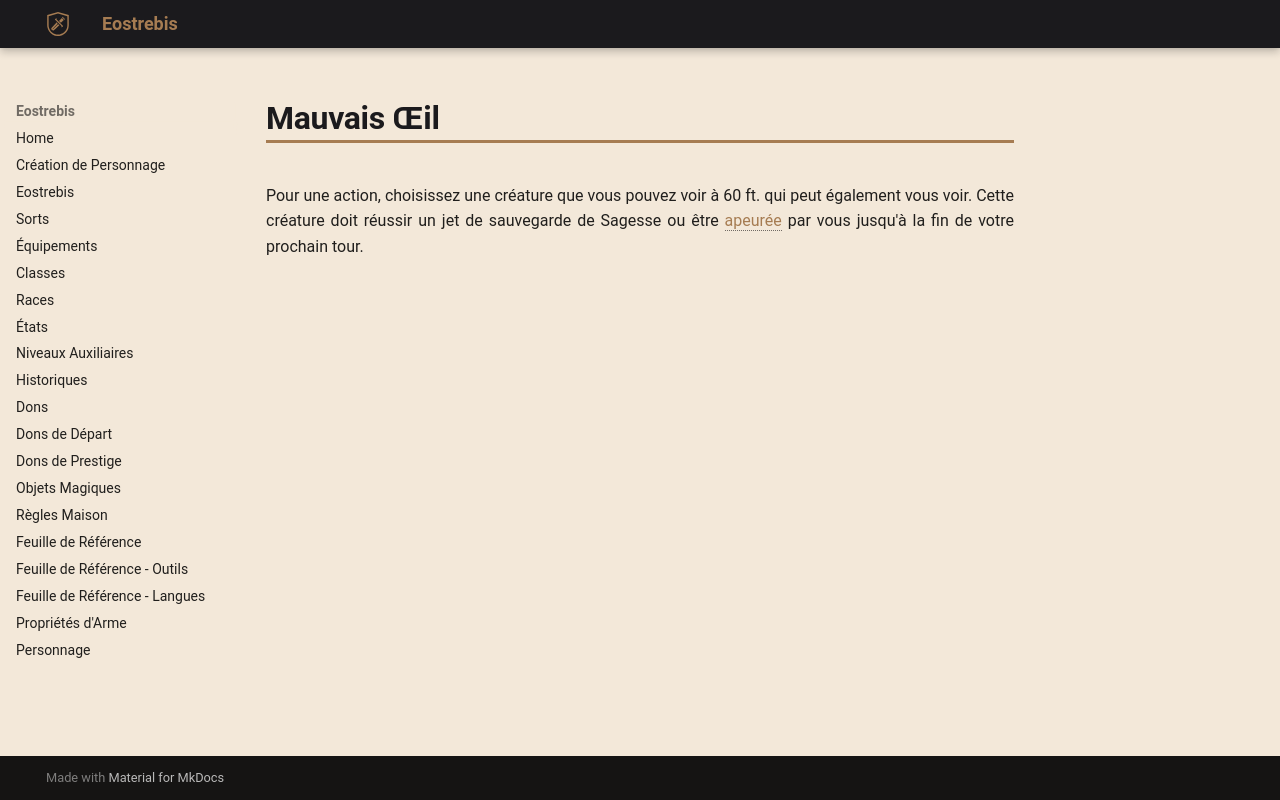

repository: Eostrebis/5e.VF · page: classes/Sorcière/Maléfices/Mauvais Œil/index.html · generator: mkdocs

---
writing_status: finished
---
Pour une action, choisissez une créature que vous pouvez voir à 60 ft. qui peut également vous voir. Cette créature doit réussir un jet de sauvegarde de Sagesse ou être [[Apeuré|apeurée]] par vous jusqu'à la fin de votre prochain tour.
